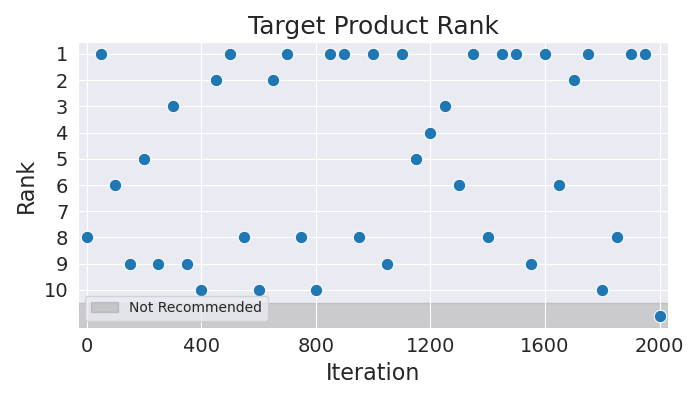

The data file committed next to this chart (first rows):
Iteration, Rank
0, 8
50, 1
100, 6
150, 9
200, 5
250, 9
300, 3
350, 9
400, 10
450, 2
500, 1
550, 8
600, 10
650, 2
700, 1
750, 8
800, 10
850, 1
900, 1
950, 8
1000, 1
1050, 9
1100, 1
1150, 5
1200, 4
1250, 3
1300, 6
1350, 1
1400, 8
1450, 1
1500, 1
1550, 9
1600, 1
1650, 6
1700, 2
1750, 1
1800, 10
1850, 8
1900, 1
1950, 1
2000, 11
